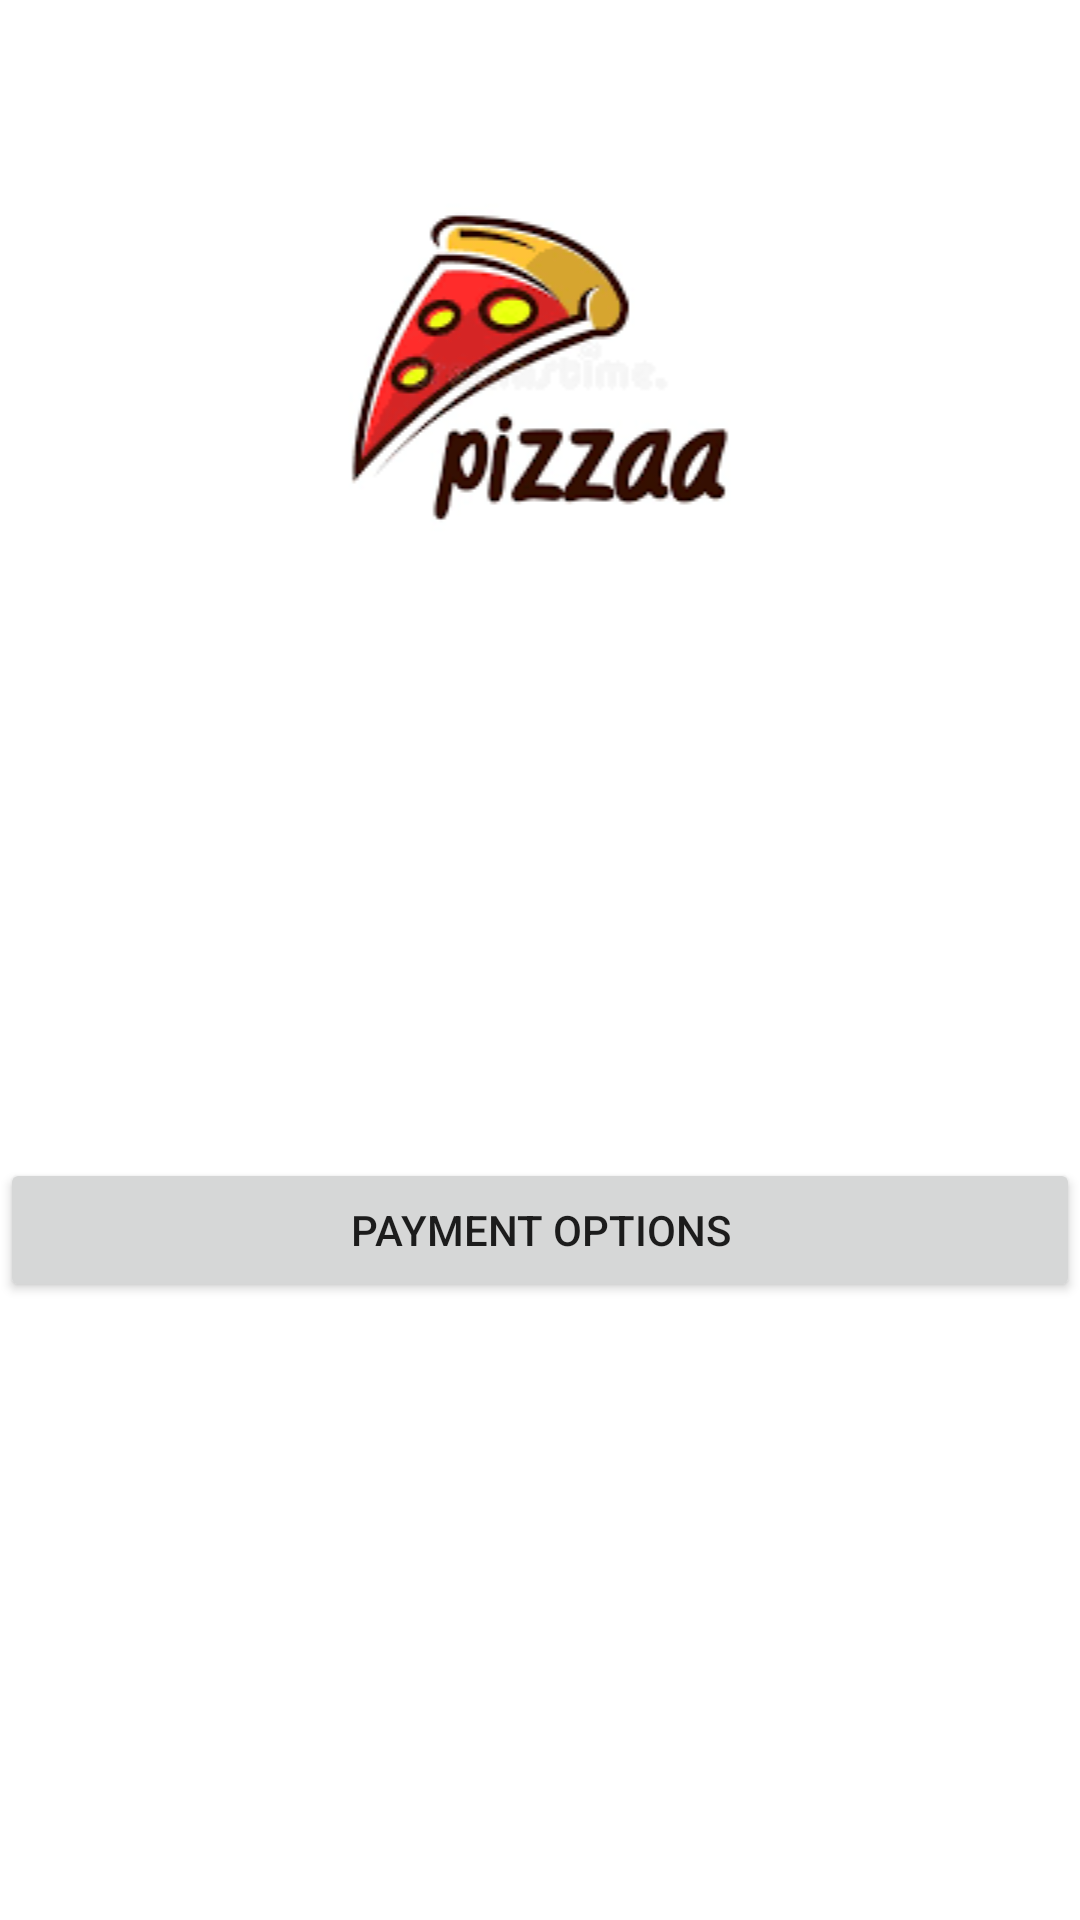

Android layout source for this screen:
<!-- AndroidManifest.xml: application theme Theme.OsmanTahir_COMP304Sec004_Lab2 -->
<!-- res/layout/activity_checkout_page.xml -->
<?xml version="1.0" encoding="utf-8"?>
<LinearLayout xmlns:android="http://schemas.android.com/apk/res/android"
    xmlns:app="http://schemas.android.com/apk/res-auto"
    xmlns:tools="http://schemas.android.com/tools"
    android:layout_width="match_parent"
    android:layout_height="match_parent"
    tools:context=".CheckoutPage"
    android:orientation="vertical">

    <ImageView
        android:layout_width="match_parent"
        android:layout_height="wrap_content"
        android:src="@drawable/logo"
        android:padding="10dp"
        android:paddingTop="10dp"
        android:paddingBottom="30dp">
    </ImageView>



    <TextView
        android:id="@+id/pizzaPrice"
        android:layout_width="147dp"
        android:layout_height="wrap_content"
        android:layout_marginStart="16dp"
        android:layout_marginTop="20dp"

        android:textSize="20sp"
        android:textStyle="bold"
         />
    <TextView
        android:id="@+id/toppingsPrice"
        android:layout_width="147dp"
        android:layout_height="wrap_content"
        android:layout_marginStart="16dp"
        android:layout_marginTop="20dp"

        android:textSize="20sp"
        android:textStyle="bold"
        />
    <TextView
        android:id="@+id/totalPrice"
        android:layout_width="147dp"
        android:layout_height="wrap_content"
        android:layout_marginStart="16dp"
        android:layout_marginTop="20dp"

        android:textSize="20sp"
        android:textStyle="bold"
        />










    <Button
        android:id="@+id/goToPaymentOption"
        android:layout_width="match_parent"
        android:layout_height="wrap_content"
        android:text="Payment Options"
        />

</LinearLayout>
<!-- resources referenced by this layout -->
<resources>
  <!-- drawable logo: png bitmap (drawable-v24, 6350 bytes) -->
  <style name="Theme.OsmanTahir_COMP304Sec004_Lab2" parent="Theme.MaterialComponents.DayNight.DarkActionBar">
          
          <item name="colorPrimary">@color/purple_500</item>
          <item name="colorPrimaryVariant">@color/purple_700</item>
          <item name="colorOnPrimary">@color/white</item>
          
          <item name="colorSecondary">@color/teal_200</item>
          <item name="colorSecondaryVariant">@color/teal_700</item>
          <item name="colorOnSecondary">@color/black</item>
          
          <item name="android:statusBarColor" tools:targetApi="l">?attr/colorPrimaryVariant</item>
          
      </style>
  <!-- not gathered from this repository: default colours our renderer supplied (Android Studio template values) -->
  <color name="purple_500">#FF6200EE</color>
  <color name="purple_700">#FF3700B3</color>
  <color name="teal_200">#FF03DAC5</color>
  <color name="teal_700">#FF018786</color>
  <color name="black">#FF000000</color>
  <color name="white">#FFFFFFFF</color>
</resources>
